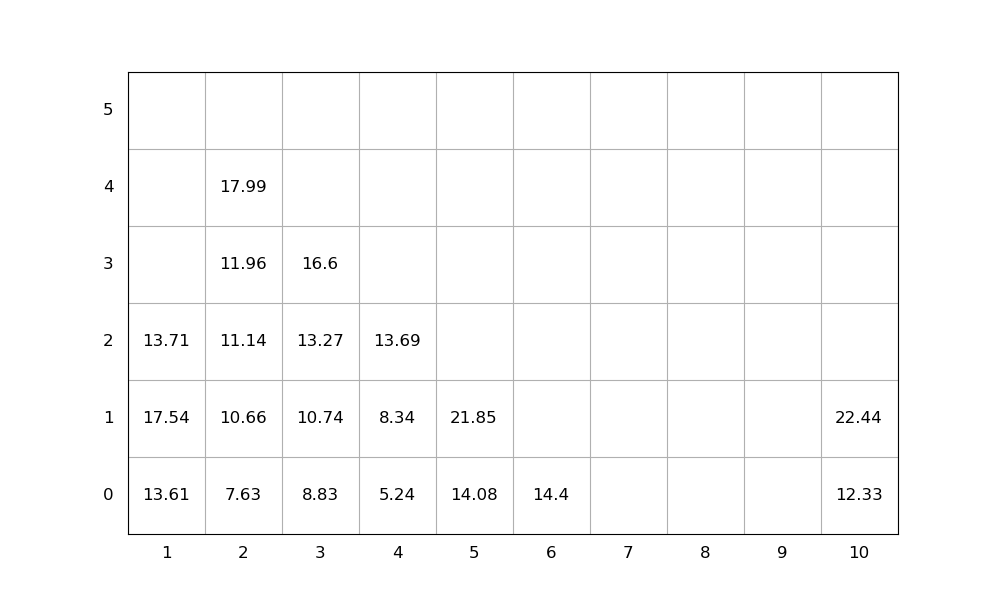

Data behind this chart, as committed beside it:
idx, loc_x, loc_y, loc_z, weight, group, score, seq, emerg, reloc, size(ft)
1, 10, 0, 0, 12.33, 0, 12.33, 0, 0, 0, 20
2, 6, 0, 0, 14.4, 0, 14.4, 0, 0, 0, 20
3, 3, 0, 0, 8.83, 0, 8.83, 0, 0, 0, 20
4, 10, 0, 1, 22.44, 0, 22.44, 0, 0, 0, 20
5, 1, 0, 0, 13.61, 0, 13.61, 0, 0, 0, 20
6, 1, 0, 1, 17.54, 0, 17.54, 1, 0, 1.0, 20
7, 3, 0, 1, 10.74, 0, 10.74, 2, 0, 0, 20
8, 5, 0, 0, 14.08, 0, 14.08, 3, 0, 0, 20
9, 2, 0, 0, 7.63, 0, 7.63, 4, 0, 0, 20
10, 2, 0, 1, 10.66, 0, 10.66, 5, 0, 0, 20
11, 3, 0, 2, 13.27, 0, 13.27, 6, 0, 0, 20
12, 3, 0, 3, 16.6, 0, 16.6, 7, 0, 0, 20
13, 4, 0, 0, 5.24, 0, 5.24, 8, 0, 0, 20
14, 2, 0, 2, 11.14, 0, 11.14, 9, 0, 0, 20
15, 5, 0, 1, 21.85, 0, 21.85, 10, 0, 0, 20
16, 2, 0, 3, 11.96, 0, 11.96, 11, 0, 0, 20
17, 4, 0, 1, 8.34, 0, 8.34, 12, 0, 0, 20
18, 1, 0, 2, 13.71, 0, 13.71, 13, 0, 1.0, 20
19, 2, 0, 4, 17.99, 0, 17.99, 14, 0, 0, 20
20, 4, 0, 2, 13.69, 0, 13.69, 15, 0, 0, 20
